Run: headless pygame with SDL's dummy video driver; simulated clock (each Clock.tick advances the game by its frame time, no real sleeping); random seed 0; keys injected as events and as key.get_pressed() state; mouse plan: one left click at the window centre at the start of phase 2, then a move to the lower-right quarter at the start of phase 3.
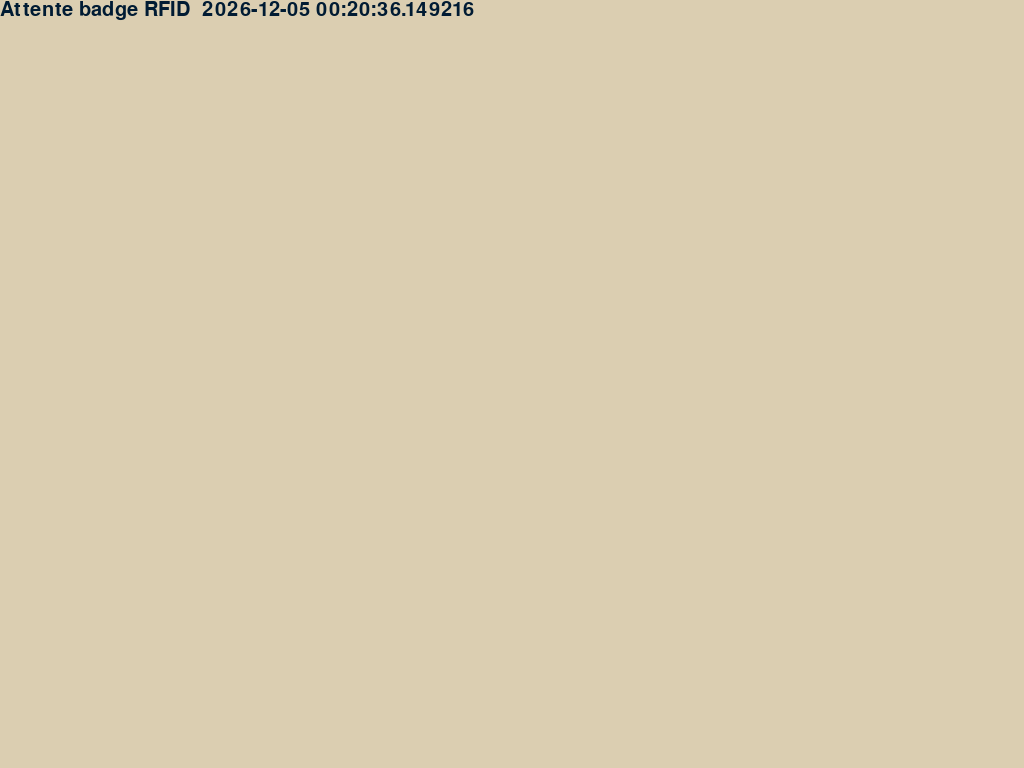
Frame 1 of 4 · flips 1–60 · no input
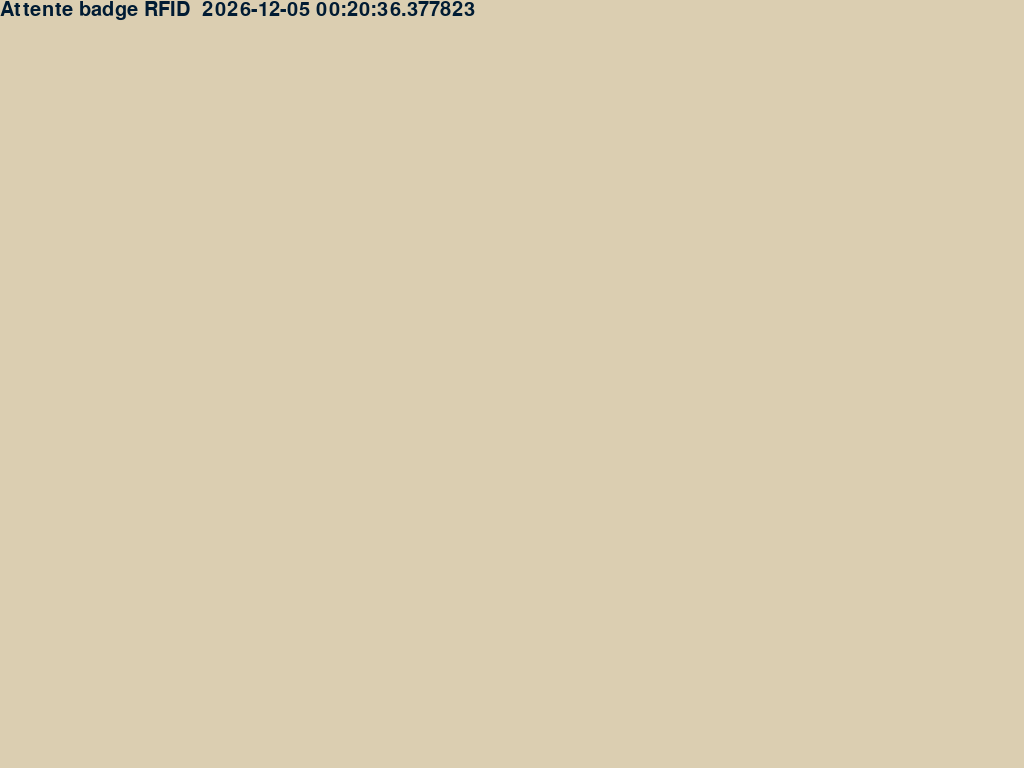
Frame 2 of 4 · flips 61–180 · clicked the window centre · tapped SPACE, RETURN · held RIGHT (→), D
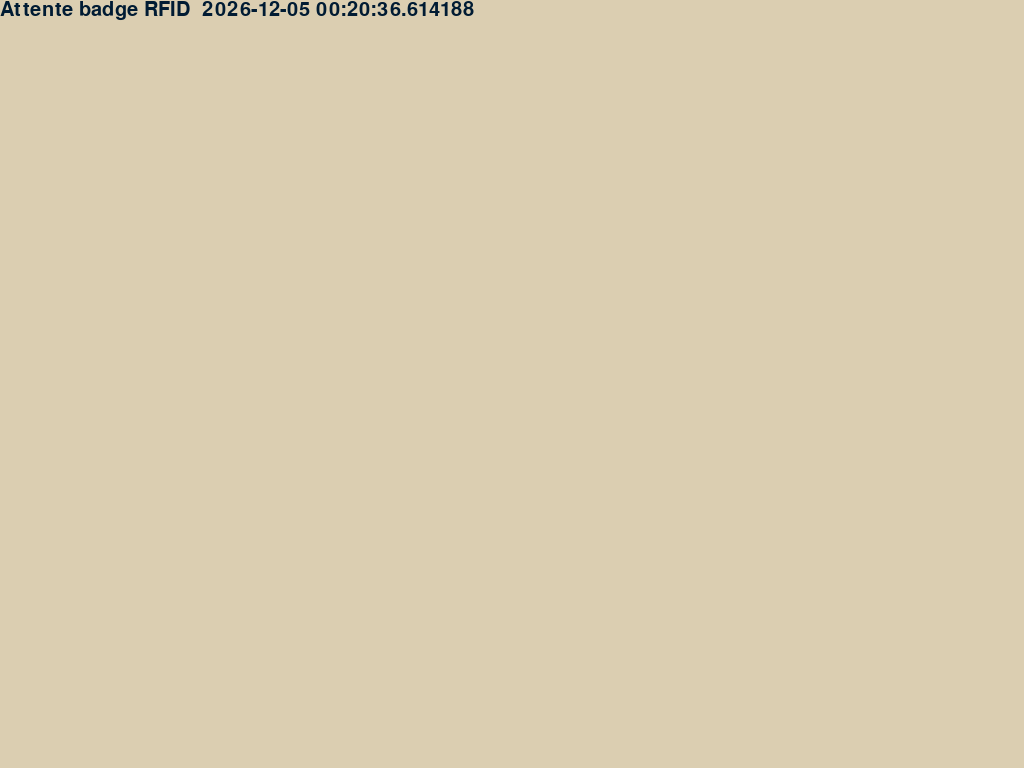
Frame 3 of 4 · flips 181–300 · moved the mouse to the lower-right quarter · held DOWN (↓), S
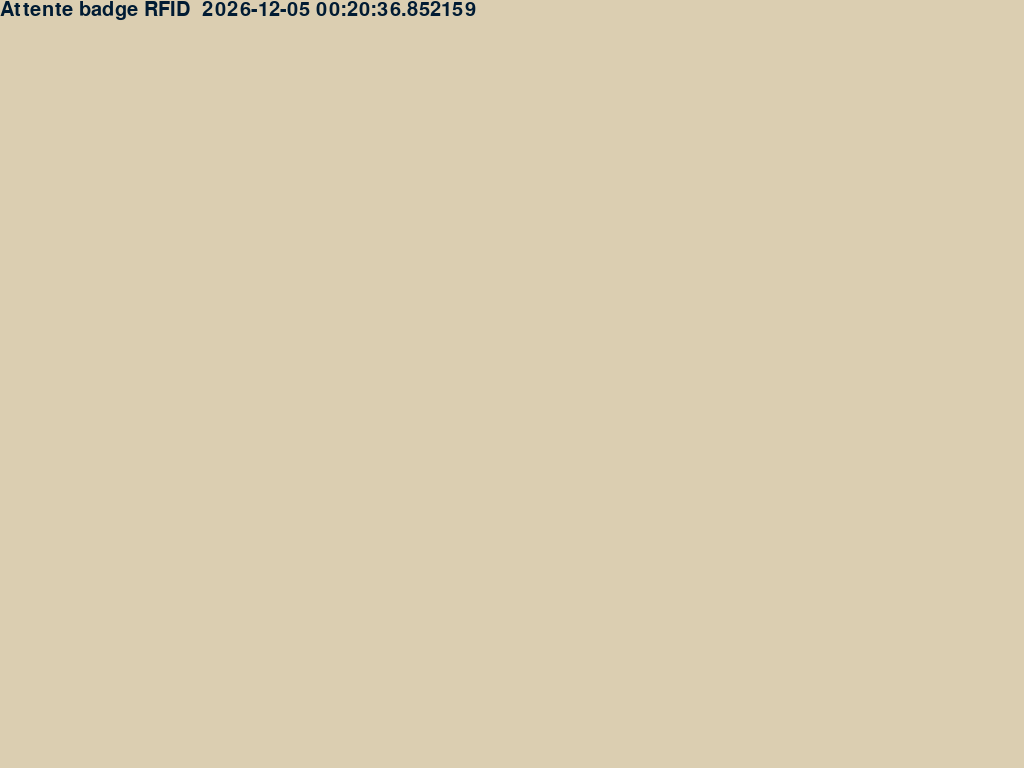
Frame 4 of 4 · flips 301–420 · held LEFT (←), A, UP (↑), W

The pygame program that drew these frames:



import re
import pygame
import sys
import os
import datetime


class Button:
    '''
    button show with rect and unique color
    '''

    def __init__(self, screen: pygame.surfarray) -> None:
        if View.debug:
            print("Button.init", file=sys.stderr)
        self.screen = screen
        x, y = self.screen.get_size()
        self.x = 7 * (x / 12)
        self.y = 4 * (y / 12)
        self.w = 4 * (x / 12)
        self.h = 7 * (y / 12)

        self.color = pygame.Color("#005BA9") # blue
        self.rect = pygame.Rect(self.x, self.y, self.w, self.h)
    
    def __init__(self, screen: pygame.surfarray, x, y, w, h, color) -> None:
        if View.debug:
            print("Button.init", file=sys.stderr)
        self.screen = screen
        self.x = x
        self.y = y
        self.w = w
        self.h = h

        self.color = color
        self.rect = pygame.Rect(self.x, self.y, self.w, self.h)

    @staticmethod
    def inside_button(screen):
        
        cx, cy = screen.get_size()
        x = 7 * (cx / 12)
        y = 4 * (cy / 12)
        w = 4 * (cx / 12)
        h = 7 * (cy / 12)

        color = pygame.Color("#005BA9") # blue
        return Button(screen, x, y, w, h, color)
   
    @staticmethod
    def outside_button(screen):
        
        cx, cy = screen.get_size()
        x = 1 * (cx / 12)
        y = 4 * (cy / 12)
        w = 4 * (cx / 12)
        h = 7 * (cy / 12)

        color = pygame.Color("#DD1C1A") # red
        return Button(screen, x, y, w, h, color)
   
    def set_red_pos(self) -> None:
        '''
        preset for a red button
        '''
        if View.debug:
            print("Button.set_red_pos", file=sys.stderr)
        x, y = self.screen.get_size()
        self.color = pygame.Color("#DD1C1A") # red
        self.x = 1 * x / 12
        self.y = 4 * y / 12
        self.w = 4 * (x / 12)
        self.h = 7 * (y / 12)
        self.rect = pygame.Rect(self.x, self.y, self.w, self.h)

    @classmethod
    def setting_button(cls):
        return cls.__init__()


class Scene:
    '''
    scene containt text and button
    '''
    def __init__(self, screen) -> None:
        if View.debug:
            print("init Scene", file=sys.stderr)

        self.screen = screen

    def update(self) -> None:
        '''
        is called each frame
        '''
        pass

    def draw(self) -> None:
        '''
        is called each frame. containt function to show
        '''
        pass


class SceneSelect(Scene):
    '''
    is the scene with buttons
    '''
    def __init__(self, screen):
        if View.debug:
            print("SceneSelect load", file=sys.stderr)
        super().__init__(screen)

        self.choice = dict()

        self.buttons = list()
        self.buttons.append(Button.inside_button(self.screen))  # blue right
        self.buttons.append(Button.outside_button(self.screen))  # red left
        #self.buttons[1].set_red_pos()
        self.texts = list()
        self.texts.append(Text(0, 0, 31, '', pygame.Color('black')))


    def update(self):
        super().update()
        if pygame.mouse.get_pressed()[0] and self.buttons[0].rect.collidepoint(pygame.mouse.get_pos()):
            if View.debug:
                print("blue right pressed", file=sys.stderr)
                self.take_choice_dict(True, View.pipe)

        if pygame.mouse.get_pressed()[0] and self.buttons[1].rect.collidepoint(pygame.mouse.get_pos()):
            if View.debug:
                print("red left pressed", file=sys.stderr)
                self.take_choice_dict(False, View.pipe)
        self.texts[0](View.pipe['surname'] + ' ' + View.pipe['name']) # must be optimised, not all frame


    def draw(self):
        super().draw()
        for button in self.buttons:
            pygame.draw.rect(self.screen, button.color, button.rect)
        for text in self.texts:
            text.draw(self.screen)

    @staticmethod
    def take_choice(choice: bool) -> tuple:
        '''
        return arg and date time
        '''
        return (choice, datetime.datetime.today())

    @classmethod
    def take_choice_dict(cls, choice, dict) -> None:
        '''
        get the choice in a dict in args
        '''
        dict["inside"], dict["date"] = cls.take_choice(choice)


class SceneWait(Scene):
    '''
    is the waiting screen with time
    '''
    def __init__(self, screen):

        super().__init__(screen)

        self.texts = list()
        self.texts.append(Text(0, 0, 30, "", pygame.Color("#001B33")))

    def update(self):
        super().update()
        self.texts[0].txt = f"Attente badge RFID  {datetime.datetime.today()}"
        for txt in self.texts:
            txt.update()

    def draw(self):
        super().draw()
        for txt in self.texts:
            txt.draw(self.screen)

class SceneLog(Scene):
    '''
    scene show logs
    '''
    def __init__(self, screen) -> None:
        super().__init__(screen)
        self.texts = list()
        nb_log = 10
        size_txt = 30
        for i in range(nb_log):
            self.texts.append(Text(0, 0, size_txt + size_txt * i, "", pygame.Color('black')))

    def update(self):
        super().update()

    def draw(self):
        super().draw()


class View:
    '''
    contain scene, pygame proprety,…
    '''
    debug = True
    pipe = dict()
    pipe['name'] = 'Name'
    pipe['surname'] = 'Surname'
    pipe['log'] = dict()

    def __init__(self) -> None:
        pygame.init()

        if os.name != "nt":
            self.screen = pygame.display.set_mode(
                (800, 400), pygame.FULLSCREEN)  # pygame.FULLSCREEN
        else:
            self.screen = pygame.display.set_mode((800, 400))
        pygame.display.set_caption("test")
        self.running = True

        self.scenes = dict()
        self._current_scene = "wait"

        self.load()

    def load(self) -> None:
        '''
        start pygame loop
        '''
        self.scenes["wait"] = SceneWait(self.screen)
        self.scenes["select"] = SceneSelect(self.screen)

        while self.running:
            if View.debug:
                #print("loop", file=sys.stderr)
                pass
            for event in pygame.event.get():
                if event.type == pygame.QUIT:
                    self.running = False
            self.update()
            self.draw()
        pygame.quit()

    def __del__(self) -> None:
        pygame.quit()
        sys.exit()

    def update(self) -> None:
        '''
        is called each frame
        '''
        self.scenes[self.current_scene].update()

        if pygame.key.get_pressed()[pygame.K_ESCAPE]:
            self.running = False

        if pygame.key.get_pressed()[pygame.K_j]:
            # change scene ;  debug

            self.do_next_scene()

    def draw(self) -> None:
        '''
        is called each frame. containt fonction to show
        '''
        self.screen.fill(pygame.Color("#DBCEB1"))
        self.scenes[self.current_scene].draw()
        pygame.display.flip()

    @property
    def current_scene(self) -> Scene:
        return self._current_scene

    @current_scene.setter
    def current_scene(self, newScene: str) -> None:

        if newScene in self.scenes.keys():
            self._current_scene = newScene
        else:
            print(self.scenes.keys(), file=sys.stderr)
            raise ValueError(f"scene {newScene} does not exist")

    def do_next_scene(self) -> None:
        '''
        change the current scene
        '''

        print("do_next_scene", file=sys.stderr)
        if self.current_scene != "select":
            self.current_scene = "select"
        else:
            self.current_scene = "wait"

    def do_next_scene_dict(self, dict: dict):
        '''
        change the current scene and change the reference of View.pipe
        '''
        print("do_next_scene_dict", file=sys.stderr)
        self.do_next_scene()
        View.pipe = dict


class Text:
    def __init__(self, x: float, y: float, size: float, txt: str, color: pygame.Color) -> None:
        '''
        text with position, size and color
        '''
        self.__txt = txt
        self.pos = pygame.math.Vector2(x, y)
        self.size = size
        self.font = pygame.font.SysFont("Arial", self.size)
        self.color = color
        self.img = self.font.render(self.txt, True, self.color)
        print(self.font)

    def update(self) -> None:
        '''
        is called each frame
        '''
        self.font = pygame.font.SysFont(None, self.size)
        self.img = self.font.render(self.txt, True, self.color)

    def draw(self, screen: pygame.Surface) -> None:
        '''
        is called each frame. containt function to show
        '''
        screen.blit(self.img, self.pos)

    def __str__(self) -> str:
        return self.txt
    
    @property
    def txt(self) -> str:
        return self.__txt
    
    @txt.setter
    def txt(self, txt: str):
        if isinstance(txt, str):
            self.__txt = txt
        else:
            raise ValueError("'must be str")
        
    def __call__(self, txt):
        self.txt = txt
        self.update()
    
        


def test1():
    view = View()

if __name__ == "__main__":
    # view = View()
    # view.load()
    test1()
